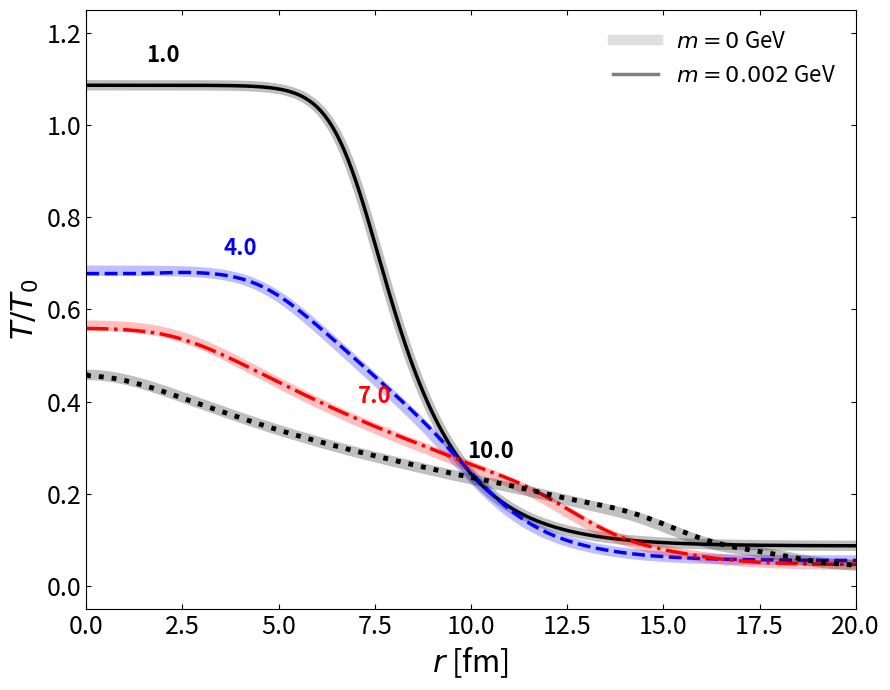
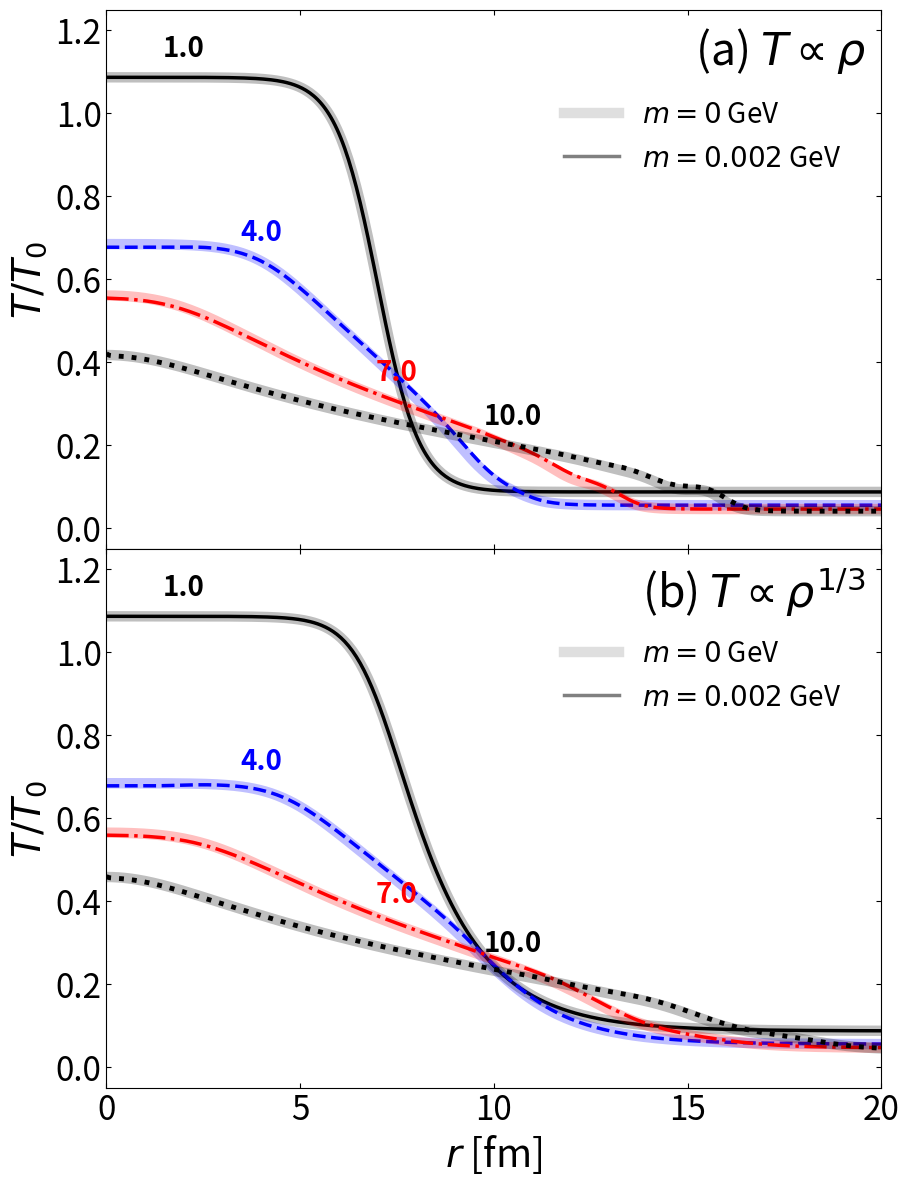

Recreate these plots in Python, in order.
import numpy as np
import matplotlib.pyplot as plt
from scipy.integrate import solve_ivp
from scipy.interpolate import CubicSpline
from scipy.special import kn
from scipy.sparse import diags, bmat
import time
import os

print("--- Testing the massless limit: Standard Approach vs WNM ---")

# ==========================================
# 1. Physical parameters and grid
# ==========================================
T0 = 1.5           # 300 MeV
Tvac = 0.13        
tau0 = 1.0     
tau_max = 10.0

# Parameters for the initial density profile (Woods-Saxon)
m_mass = 0.01      # 2 MeV
mu0 = 0.00001      # 0.002 MeV

rmax = 40.0
dr = 0.05
N = int(rmax / dr) + 1
r = np.linspace(0, rmax, N)

# Baym grid (symmetric around r=0)
r_baym = np.linspace(-rmax, rmax, 2 * N - 1)
dr_baym = r_baym[1] - r_baym[0]
cs = 1.0 / np.sqrt(3.0)  

pparam = 7.0
sigma = 0.54

def get_rho(r_grid):
    return 1.0 / (1.0 + np.exp((np.abs(r_grid) - pparam) / sigma))

# ==========================================
# 2. Setup (Thermodynamics & Equations)
# ==========================================
print("preparing tables for m =", m_mass, "...")
T_table = np.linspace(0.01, 3.5, 5000)

e0_arr = m_mass**2 * T_table**2 * (3 * kn(2, m_mass/T_table) + (m_mass/T_table) * kn(1, m_mass/T_table))
p0_arr = m_mass**2 * T_table**2 * kn(2, m_mass/T_table)
n0_arr = m_mass**2 * T_table * kn(2, m_mass/T_table)

de0_arr = np.gradient(e0_arr, T_table)
dp0_arr = np.gradient(p0_arr, T_table)
dn0_arr = np.gradient(n0_arr, T_table)

interp_e0 = CubicSpline(T_table, e0_arr)
interp_p0 = CubicSpline(T_table, p0_arr)
interp_n0 = CubicSpline(T_table, n0_arr)
interp_de0 = CubicSpline(T_table, de0_arr)
interp_dp0 = CubicSpline(T_table, dp0_arr)
interp_dn0 = CubicSpline(T_table, dn0_arr)

def fast_gradient(arr, dr_step):
    darr = np.zeros_like(arr)
    darr[1:-1] = (arr[2:] - arr[:-2]) / (2 * dr_step)
    darr[0] = (arr[1] - arr[0]) / dr_step
    darr[-1] = (arr[-1] - arr[-2]) / dr_step
    return darr

def fast_laplacian(arr, dr_step):
    d2arr = np.zeros_like(arr)
    d2arr[1:-1] = (arr[2:] - 2*arr[1:-1] + arr[:-2]) / (dr_step**2)
    return d2arr

def hydro_derivatives_massive(tau, y):
    T = y[0:N]; mu = y[N:2*N]; theta = y[2*N:3*N]
    
    T_safe = np.clip(T, T_table[0], T_table[-1])
    mu_T = np.clip(mu / T_safe, -100, 100)
    theta_safe = np.clip(theta, -20, 20)
    
    dT_dr = fast_gradient(T, dr); dmu_dr = fast_gradient(mu, dr); dtheta_dr = fast_gradient(theta, dr)
    dT_dr[0] = 0.0; dmu_dr[0] = 0.0
    
    e0, p0, n0 = interp_e0(T_safe), interp_p0(T_safe), interp_n0(T_safe)
    de0, dp0, dn0 = interp_de0(T_safe), interp_dp0(T_safe), interp_dn0(T_safe)
    
    ch, sh = np.cosh(mu_T), np.sinh(mu_T)
    eps = 2 * ch * e0; P = 2 * ch * p0; n = 2 * sh * n0
    
    deps_dT = 2 * ch * de0 - 2 * (mu_T / T_safe) * sh * e0
    deps_dmu = (2 / T_safe) * sh * e0
    dP_dT = 2 * ch * dp0 - 2 * (mu_T / T_safe) * sh * p0
    dP_dmu = (2 / T_safe) * sh * p0
    dn_dT = 2 * sh * dn0 - 2 * (mu_T / T_safe) * ch * n0
    dn_dmu = (2 / T_safe) * ch * n0
    
    deps_dr = fast_gradient(eps, dr); dP_dr = fast_gradient(P, dr); dn_dr = fast_gradient(n, dr)
    
    cosh_t, sinh_t = np.cosh(theta_safe), np.sinh(theta_safe)
    eps_P = eps + P
    
    M = np.zeros((N, 3, 3))
    M[:, 0, 0] = cosh_t * deps_dT; M[:, 0, 1] = cosh_t * deps_dmu; M[:, 0, 2] = eps_P * sinh_t
    M[:, 1, 0] = sinh_t * dP_dT; M[:, 1, 1] = sinh_t * dP_dmu; M[:, 1, 2] = eps_P * cosh_t
    M[:, 2, 0] = cosh_t * dn_dT; M[:, 2, 1] = cosh_t * dn_dmu; M[:, 2, 2] = n * sinh_t
    
    RHS = np.zeros((N, 3))
    RHS[:, 0] = -sinh_t * deps_dr - eps_P * cosh_t * (1/tau + dtheta_dr) - eps_P * sinh_t / (r+1e-15)
    RHS[:, 1] = -cosh_t * dP_dr - eps_P * sinh_t * dtheta_dr
    RHS[:, 2] = -sinh_t * dn_dr - n * cosh_t * (1/tau + dtheta_dr) - n * sinh_t / (r+1e-15)
    
    dydt_mat = np.linalg.solve(M, RHS[..., np.newaxis]).squeeze(-1) 
    
    dT_dtau = dydt_mat[:, 0]; dmu_dtau = dydt_mat[:, 1]; dtheta_dtau = dydt_mat[:, 2]
    
    nu = 0.05 
    dT_dtau += nu * fast_laplacian(T_safe, dr)
    dmu_dtau += nu * fast_laplacian(mu, dr)
    dtheta_dtau += nu * fast_laplacian(theta_safe, dr)
    dtheta_dtau[0] = 0.0 
    
    return np.concatenate([dT_dtau, dmu_dtau, dtheta_dtau])

def hydro_derivatives_baym(tau, b):
    b_inv = b[::-1]
    v_r = np.tanh((b - b_inv) / 2.0)
    v_char = (v_r + cs) / (1.0 + v_r * cs)
    
    db_dr = np.gradient(b, dr_baym)
    d2b_dr2 = np.gradient(db_dr, dr_baym)
    
    vr_over_r = np.zeros_like(r_baym)
    non_zero = (np.abs(r_baym) > 1e-8)
    vr_over_r[non_zero] = v_r[non_zero] / r_baym[non_zero]
    
    mid_idx = N - 1
    dv_r_dr = np.gradient(v_r, dr_baym) 
    vr_over_r[mid_idx] = dv_r_dr[mid_idx]
    
    source_term = (cs / (1.0 + v_r * cs)) * (vr_over_r + 1.0 / tau)
    
    nu_baym = 0.05 
    db_dtau = -v_char * db_dr - source_term + nu_baym * d2b_dr2
    
    return db_dtau

# ==========================================
# 3. Solving both scenarios
# ==========================================
tau_eval_arr = [1.0, 4.0, 7.0, 10.0]
rho_massive = get_rho(r)
rho_baym = get_rho(r_baym)

ones_diag = np.ones(N); ones_off = np.ones(N-1)
block = diags([ones_off, ones_diag, ones_off], [-1, 0, 1])
jac_sparsity = bmat([[block, block, block], [block, block, block], [block, block, block]], format='csc')

results = []

scenarios = [
    {"name": "Previous Approach", "power": 1.0},    # T proportional to rho
    {"name": "WNM Approach", "power": 1/3.0}        # T proportional to rho^(1/3)
]

for sc in scenarios:
    print(f"\n--- Solving scenario: {sc['name']} ---")
    p = sc["power"]
    
    # Massive IC
    T_init_mass = T0 * rho_massive**p + Tvac
    mu_init_mass = mu0 * rho_massive
    theta_init_mass = 0.01 * np.ones_like(r); theta_init_mass[0] = 0.0
    y0_mass = np.concatenate([T_init_mass, mu_init_mass, theta_init_mass])
    
    print("Massive solver...")
    sol_mass = solve_ivp(hydro_derivatives_massive, (tau0, tau_max), y0_mass, 
                         method='BDF', t_eval=tau_eval_arr, rtol=1e-3, atol=1e-3, jac_sparsity=jac_sparsity)
    
    # Baym IC
    T_init_baym = T0 * rho_baym**p + Tvac
    b_init_baym = np.sqrt(3.0) * np.log(T_init_baym / T0)
    
    print("Baym solver...")
    sol_baym = solve_ivp(hydro_derivatives_baym, (tau0, tau_max), b_init_baym, 
                         method='BDF', t_eval=tau_eval_arr, rtol=1e-3, atol=1e-3)
    
    results.append({"mass": sol_mass, "baym": sol_baym})

# ==========================================
# 4. Preparing the grid for contour extraction and plotting
# ==========================================
os.makedirs("output_plots", exist_ok=True)

import matplotlib.lines as mlines

line_styles = [
    {'tau': 1.0,  'color': 'black', 'ls': '-',  'lw': 2.5},
    {'tau': 4.0,  'color': 'blue',  'ls': '--', 'lw': 2.5},
    {'tau': 7.0,  'color': 'red',   'ls': '-.', 'lw': 2.5},
    {'tau': 10.0, 'color': 'black', 'ls': ':',  'lw': 3.5}
]

label_x = [2.0, 4.0, 7.5, 10.5]

baym_lw = 7.5
baym_alpha = 0.25

baym_proxy = mlines.Line2D([], [], color='gray', linestyle='-', linewidth=baym_lw, alpha=baym_alpha, label="$m=0$ GeV")
massive_proxy = mlines.Line2D([], [], color='gray', linestyle='-', linewidth=2.5, label="$m=0.002$ GeV")

# ---------------------------------------------------------
# plot 1: single plot for WNM
# ---------------------------------------------------------
fig1, ax1 = plt.subplots(figsize=(9, 7))

sol_mass_wnm = results[1]["mass"]
sol_baym_wnm = results[1]["baym"]

for i, config in enumerate(line_styles):
    tau = config['tau']; color = config['color']; ls = config['ls']; lw = config['lw']
    
    # Baym
    b_res = sol_baym_wnm.y[:, i]
    b_inv_res = b_res[::-1]
    T_res_baym_full = T0 * np.exp((b_res + b_inv_res) / (2.0 * np.sqrt(3.0)))
    T_res_baym = T_res_baym_full[N-1:] / T0
    ax1.plot(r, T_res_baym, color=color, linestyle='-', linewidth=baym_lw, alpha=baym_alpha)
    
    # Our model
    T_res_mass = sol_mass_wnm.y[0:N, i] / T0
    ax1.plot(r, T_res_mass, color=color, linestyle=ls, linewidth=lw)

    idx_T = np.searchsorted(r, label_x[i])
    if idx_T < len(r):
        ax1.text(r[idx_T], T_res_mass[idx_T] + 0.05, f'{tau}', color=color, fontsize=16, fontweight='bold', ha='center')

ax1.legend(handles=[baym_proxy, massive_proxy], fontsize=16, loc='upper right', frameon=False)
ax1.set_xlim(0, 20)
ax1.set_ylim(-0.05, 1.25)
ax1.set_xlabel('$r$ [fm]', fontsize=22)
ax1.set_ylabel(r'$T/T_0$', fontsize=22)
ax1.tick_params(axis='both', direction='in', top=True, right=True, labelsize=18)

fig1.tight_layout()
fig1.savefig('output_plots/Massless_Limit_Single_WNM.pdf', format='pdf', dpi=300)

# ---------------------------------------------------------
# plot 2: double plot (Standard vs WNM)
# ---------------------------------------------------------
fig2, axes = plt.subplots(2, 1, figsize=(10, 14), sharex=True, gridspec_kw={'hspace': 0})

panel_labels = ['(a) $T \propto \\rho$', '(b) $T \propto \\rho^{1/3}$']

for col, ax in enumerate(axes):
    sol_mass = results[col]["mass"]
    sol_baym = results[col]["baym"]
    
    for i, config in enumerate(line_styles):
        tau = config['tau']; color = config['color']; ls = config['ls']; lw = config['lw']
        
        # Baym
        b_res = sol_baym.y[:, i]
        b_inv_res = b_res[::-1]
        T_res_baym_full = T0 * np.exp((b_res + b_inv_res) / (2.0 * np.sqrt(3.0)))
        T_res_baym = T_res_baym_full[N-1:] / T0
        ax.plot(r, T_res_baym, color=color, linestyle='-', linewidth=baym_lw, alpha=baym_alpha)
        
        # Our model
        T_res_mass = sol_mass.y[0:N, i] / T0
        ax.plot(r, T_res_mass, color=color, linestyle=ls, linewidth=lw)

        idx_T = np.searchsorted(r, label_x[i])
        if idx_T < len(r):
            ax.text(r[idx_T], T_res_mass[idx_T] + 0.05, f'{tau}', color=color, fontsize=20, fontweight='bold', ha='center')
    
    ax.text(0.98, 0.97, panel_labels[col], transform=ax.transAxes, fontsize=32, ha='right', va='top')
    
    ax.legend(handles=[baym_proxy, massive_proxy], fontsize=20, loc='upper right', bbox_to_anchor=(0.98, 0.88), frameon=False)
    
    ax.set_xlim(0, 20)
    ax.set_ylim(-0.05, 1.25)
    ax.set_ylabel(r'$T/T_0$', fontsize=28)
    
    if col == 1:
        ax.set_xlabel('$r$ [fm]', fontsize=28)
        ax.set_xticks([0, 5, 10, 15, 20])
        
    ax.tick_params(axis='both', direction='in', top=True, right=True, labelsize=24)

fig2.savefig('output_plots/Massless_Limit_2x1.pdf', format='pdf', dpi=300, bbox_inches='tight')
